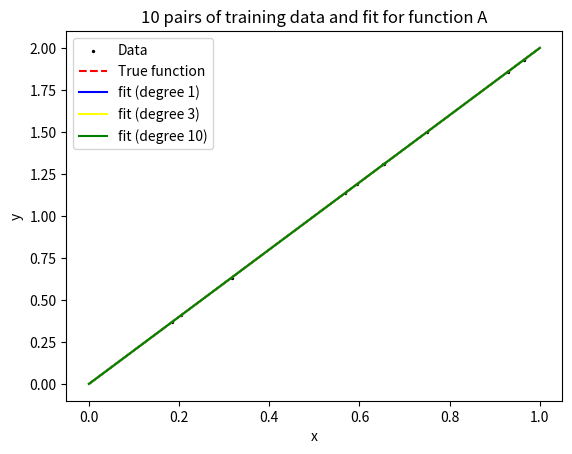
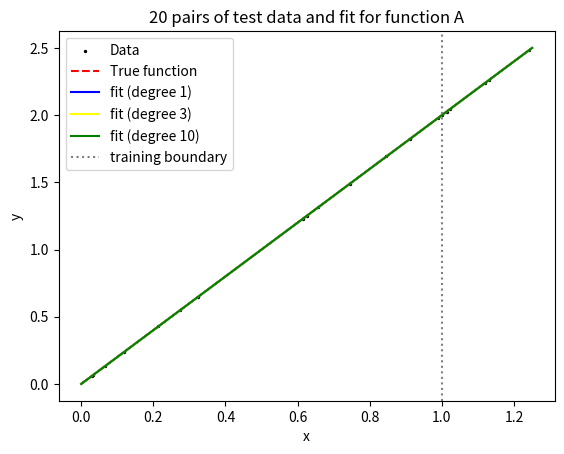
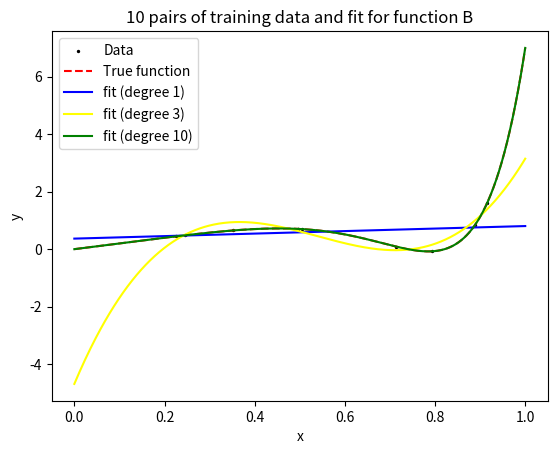
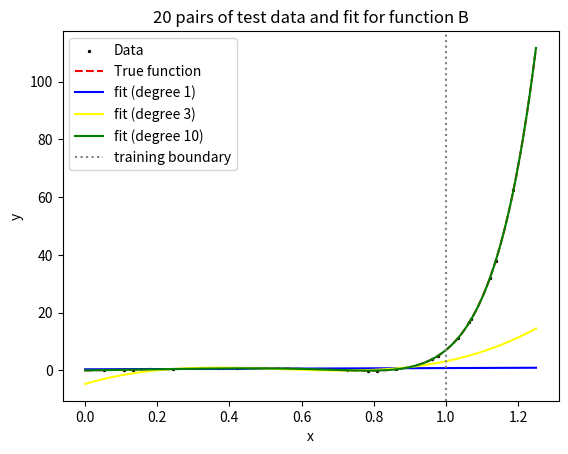
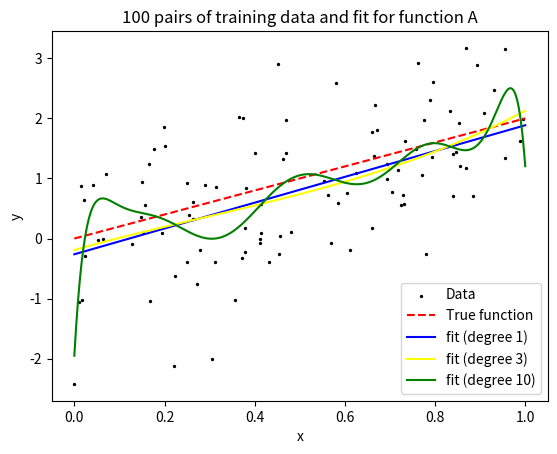
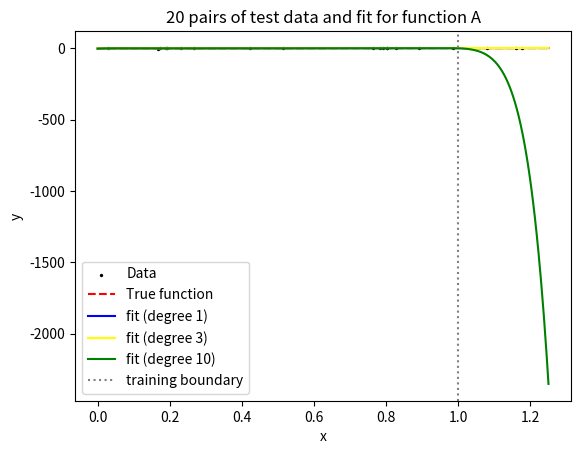
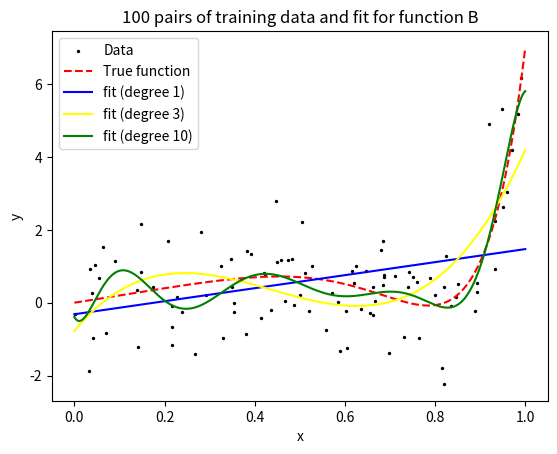
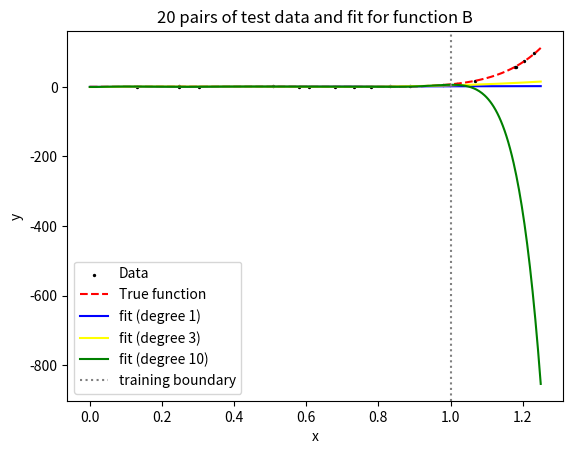
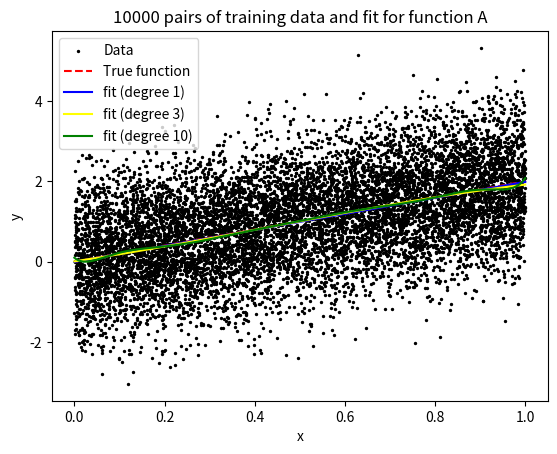
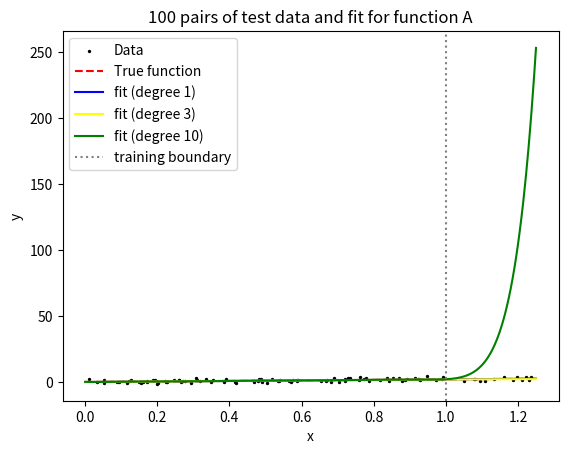
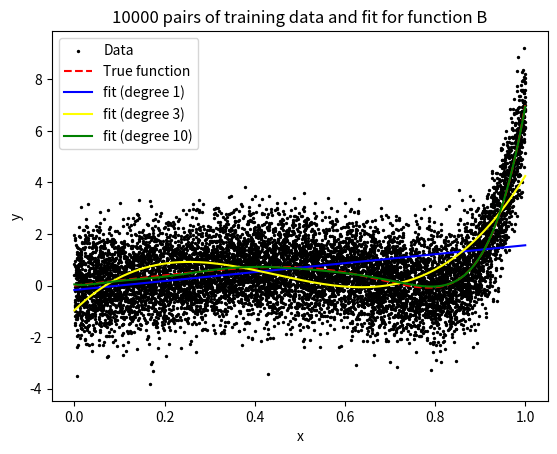
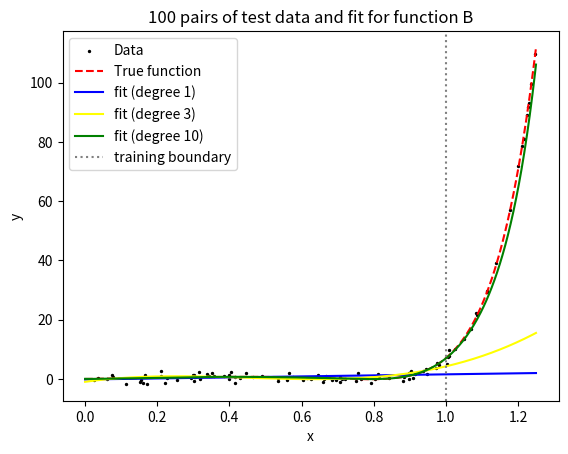

These figures' Python source, in order:
import numpy as np
import matplotlib.pyplot as plt


# x range [0 : 1] ecc
def function(char, x):
    if char == "A":
        return 2 * x
    elif char == "B":
        return 2 * x - 10 * x**5 + 15 * x**10
    
    
def empirical_function(char, x, sigma):
    if char == "A":
        return function("A", x) + np.random.normal(0, sigma)
    elif char == "B":
        return function("B", x) + np.random.normal(0, sigma)


def simulate_data(char, n, sigma, x_max=1):
    x = np.random.uniform(0, x_max, n)
    y = [empirical_function(char, x_i, sigma) for x_i in x]
    return np.array(x), np.array(y)
    
    
def fit_data(x, y, degree):
    return np.polyfit(x, y, degree)
    
   
def plot_data_and_fit(x, y, coeffs, char, message, title, x_max):
    plt.scatter(x, y, label='Data', color='black', s=2, alpha=1.0)
    x_plot = np.linspace(0, x_max, 500)
    plt.plot(x_plot, function(char, x_plot), label='True function', color='red', linestyle='dashed')
    colors = ["blue", "yellow", "green"]
    for i, (degree, c) in enumerate(coeffs.items()):
        color = colors[i % len(colors)]
        plt.plot(x_plot, np.polyval(c, x_plot), label=f'fit (degree {degree})', color=color)
        
    if x_max > 1:
        plt.axvline(
            x=1.0,
            color='gray',
            linestyle=':',
            label='training boundary'
            )
    
    plt.title(message)
    plt.xlabel('x')
    plt.ylabel('y')
    plt.legend()
    plt.savefig(title + '.png')
    plt.show()
       
 
def simulation_single_func(char, n, sigma, x_max=1):
    x, y = simulate_data(char, n, sigma, x_max)
    coeffs = {}
    for degree in [1, 3, 10]:
        coeffs[degree] = fit_data(x, y, degree)
    plot_data_and_fit(x, y, coeffs, char, f'{n} pairs of training data and fit for function {char}', f'training_{char}_{n}', x_max)
    
    return coeffs
    
 
def mean_squared_error(y_true, y_pred):
    return np.mean((y_true - y_pred) ** 2)
 
def simulation_single_func_with_test(char, n_train, n_test, sigma, x_max_train=1, x_max_test=1.25):
    coeffs = simulation_single_func(char, n_train, sigma, x_max_train)
    x_test, y_test = simulate_data(char, n_test, sigma, x_max_test)
    plot_data_and_fit(x_test, y_test, coeffs, char, f'{n_test} pairs of test data and fit for function {char}', f'test_{char}_{n_test}_with_train_{n_train}', x_max_test)
    #evaluate mean squared error test (for the y test values, which have the gaussian error) and mse true function for the true values of the function (without the gaussian error)
    
    mse_test = {}
    mse_true_func = {}
    mse_test_in = {}
    mse_test_out = {}
    mse_true_func_in = {}
    mse_true_func_out = {}
    
    mask_in = x_test <= x_max_train
    mask_out = x_test > x_max_train
    
    for degree in [1, 3, 10]:
        y_pred = np.polyval(coeffs[degree], x_test)
        y_true_func = function(char, x_test)
        mse_test[degree] = mean_squared_error(y_test, y_pred)
        mse_true_func[degree] = mean_squared_error(y_true_func, y_pred)
        mse_test_in[degree] = mean_squared_error(y_test[mask_in], y_pred[mask_in])
        mse_test_out[degree] = mean_squared_error(y_test[mask_out], y_pred[mask_out])
        mse_true_func_in[degree] = mean_squared_error(y_true_func[mask_in], y_pred[mask_in])
        mse_true_func_out[degree] = mean_squared_error(y_true_func[mask_out], y_pred[mask_out])
        
    mse_test_clean = {degree: float(value) for degree, value in mse_test.items()} #just to make output more readable (otherwise it will be numpy.float64)
    mse_true_func_clean = {degree: float(value) for degree, value in mse_true_func.items()}
    mse_test_in_clean = {degree: float(value) for degree, value in mse_test_in.items()}
    mse_test_out_clean = {degree: float(value) for degree, value in mse_test_out.items()}
    mse_true_func_in_clean = {degree: float(value) for degree, value in mse_true_func_in.items()}
    mse_true_func_out_clean = {degree: float(value) for degree, value in mse_true_func_out.items()}

    line1 = f'MSE_test for func {char}: {mse_test_clean}'
    line2 = f'MSE_true_func for func {char}: {mse_true_func_clean}'
    line3 = f'MSE_test_in for func {char}: {mse_test_in_clean}'
    line4 = f'MSE_test_out for func {char}: {mse_test_out_clean}'
    line5 = f'MSE_true_func_in for func {char}: {mse_true_func_in_clean}'
    line6 = f'MSE_true_func_out for func {char}: {mse_true_func_out_clean}'

    print(line1)
    print(line2)
    print(line3)
    print(line4)
    print(line5)
    print(line6)

    # Write results to file
    with open(RESULTS_FILE, "a", encoding="utf-8") as f:
        f.write(f'{line1}\n')
        f.write(f'{line2}\n')
        f.write(f'{line3}\n')
        f.write(f'{line4}\n')
        f.write(f'{line5}\n')
        f.write(f'{line6}\n')

    return coeffs, mse_test, mse_true_func


RESULTS_FILE = "simulation_results.txt"

# create/overwrite the file once at the start
with open(RESULTS_FILE, "w", encoding="utf-8") as f:
    f.write("")
    
np.random.seed(12345)  # Set a random seed for reproducibility

#Let's run the simulations for both functions A and B
simulation_single_func_with_test("A", 10, 20, 0.0)
simulation_single_func_with_test("B", 10, 20, 0.0)
simulation_single_func_with_test("A", 100, 20, 1.0)
simulation_single_func_with_test("B", 100, 20, 1.0)
simulation_single_func_with_test("A", 10000, 100, 1.0)
simulation_single_func_with_test("B", 10000, 100, 1.0)
